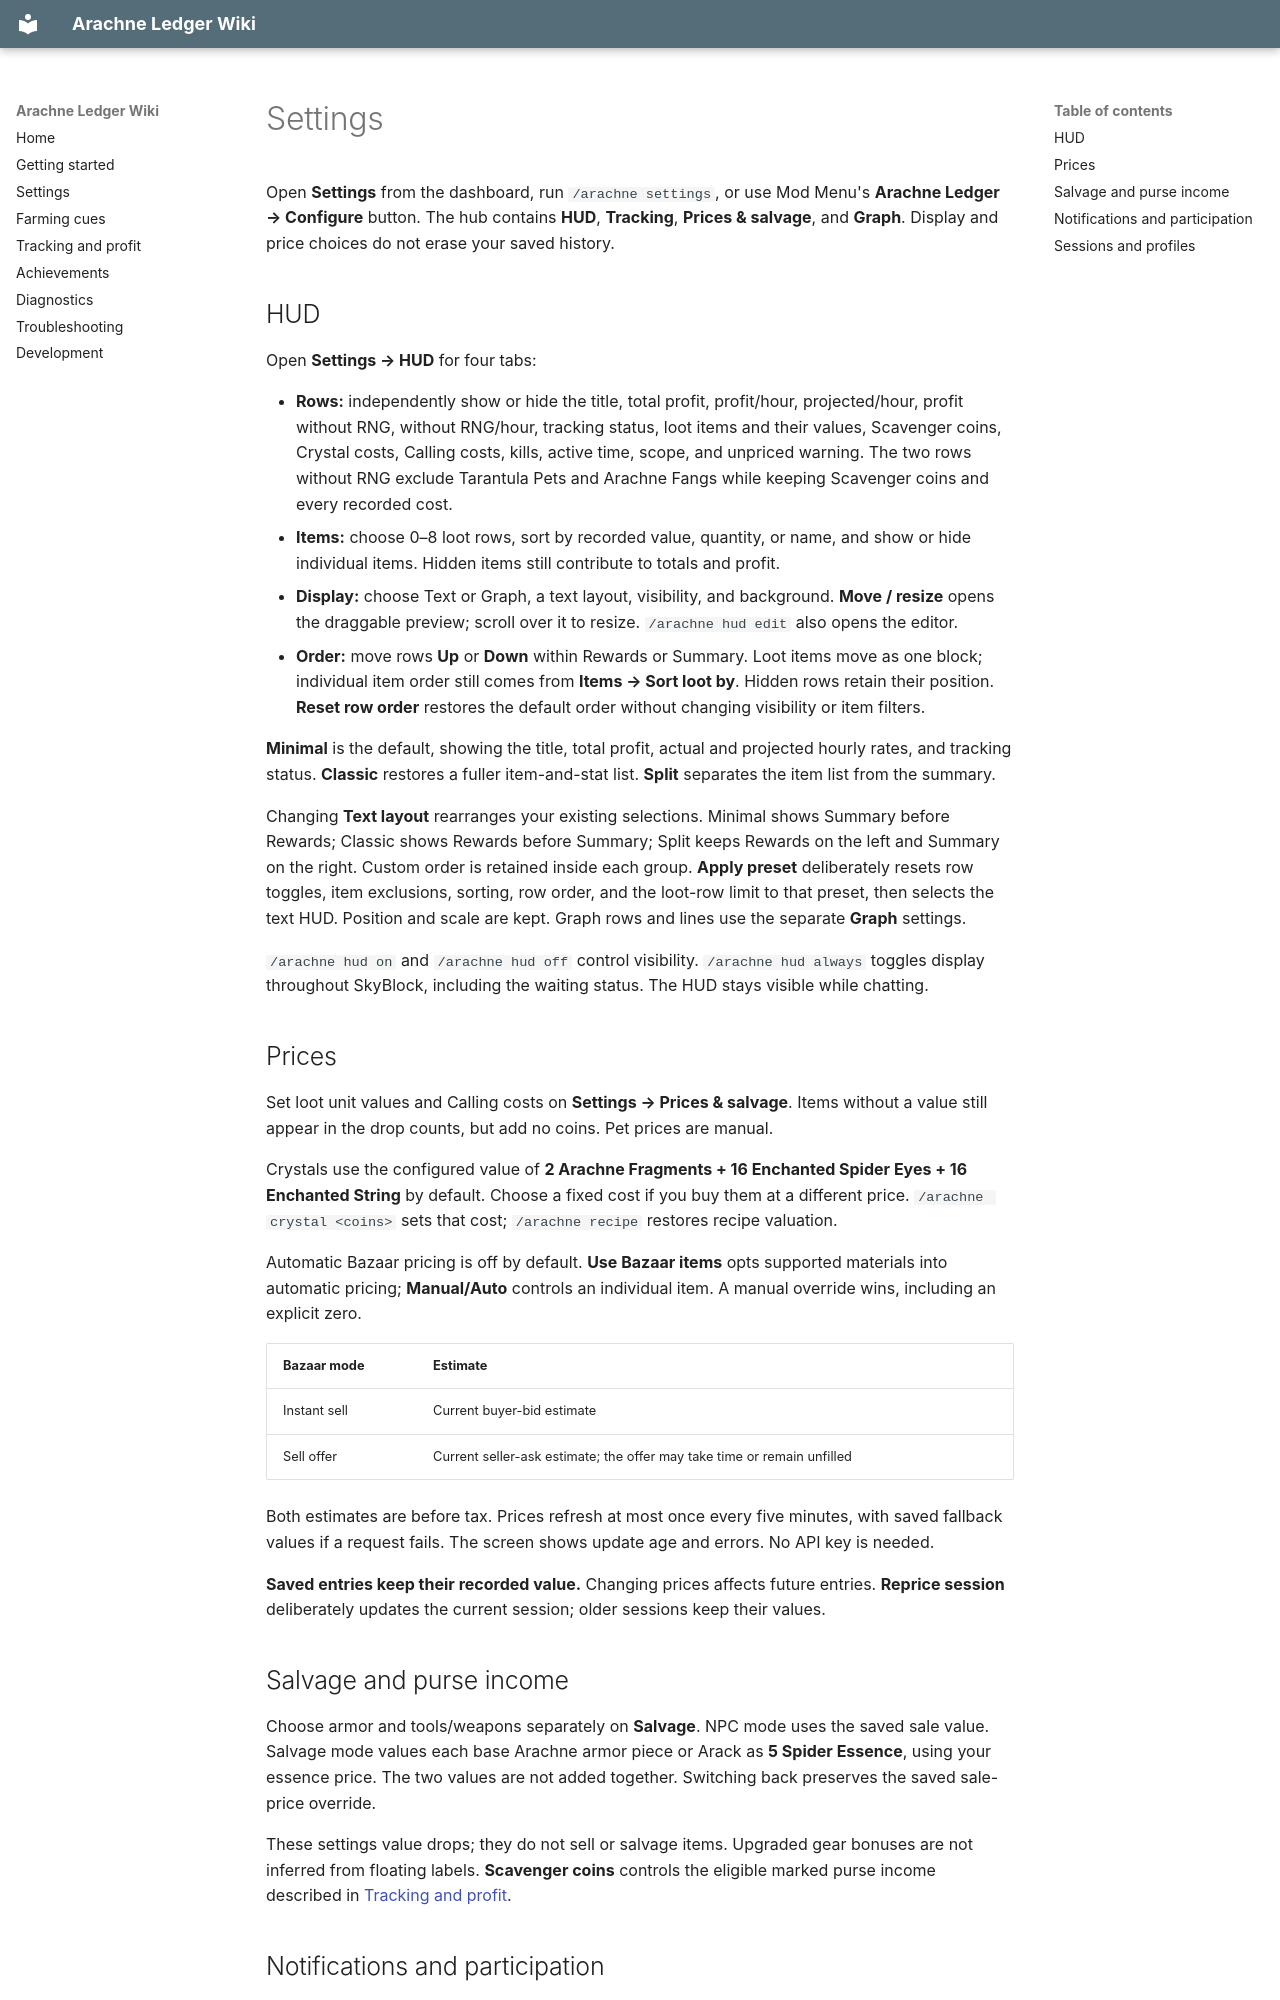

repository: olliehope/arachne-ledger · page: Settings/index.html · generator: mkdocs

# Settings

Open **Settings** from the dashboard, run `/arachne settings`, or use Mod Menu's **Arachne Ledger → Configure** button. The hub contains **HUD**, **Tracking**, **Prices & salvage**, and **Graph**. Display and price choices do not erase your saved history.

## HUD

Open **Settings → HUD** for four tabs:

- **Rows:** independently show or hide the title, total profit, profit/hour, projected/hour, profit without RNG, without RNG/hour, tracking status, loot items and their values, Scavenger coins, Crystal costs, Calling costs, kills, active time, scope, and unpriced warning. The two rows without RNG exclude Tarantula Pets and Arachne Fangs while keeping Scavenger coins and every recorded cost.
- **Items:** choose 0–8 loot rows, sort by recorded value, quantity, or name, and show or hide individual items. Hidden items still contribute to totals and profit.
- **Display:** choose Text or Graph, a text layout, visibility, and background. **Move / resize** opens the draggable preview; scroll over it to resize. `/arachne hud edit` also opens the editor.
- **Order:** move rows **Up** or **Down** within Rewards or Summary. Loot items move as one block; individual item order still comes from **Items → Sort loot by**. Hidden rows retain their position. **Reset row order** restores the default order without changing visibility or item filters.

**Minimal** is the default, showing the title, total profit, actual and projected hourly rates, and tracking status. **Classic** restores a fuller item-and-stat list. **Split** separates the item list from the summary.

Changing **Text layout** rearranges your existing selections. Minimal shows Summary before Rewards; Classic shows Rewards before Summary; Split keeps Rewards on the left and Summary on the right. Custom order is retained inside each group. **Apply preset** deliberately resets row toggles, item exclusions, sorting, row order, and the loot-row limit to that preset, then selects the text HUD. Position and scale are kept. Graph rows and lines use the separate **Graph** settings.

`/arachne hud on` and `/arachne hud off` control visibility. `/arachne hud always` toggles display throughout SkyBlock, including the waiting status. The HUD stays visible while chatting.

## Prices

Set loot unit values and Calling costs on **Settings → Prices & salvage**. Items without a value still appear in the drop counts, but add no coins. Pet prices are manual.

Crystals use the configured value of **2 Arachne Fragments + 16 Enchanted Spider Eyes + 16 Enchanted String** by default. Choose a fixed cost if you buy them at a different price. `/arachne crystal <coins>` sets that cost; `/arachne recipe` restores recipe valuation.

Automatic Bazaar pricing is off by default. **Use Bazaar items** opts supported materials into automatic pricing; **Manual/Auto** controls an individual item. A manual override wins, including an explicit zero.

| Bazaar mode | Estimate |
| --- | --- |
| Instant sell | Current buyer-bid estimate |
| Sell offer | Current seller-ask estimate; the offer may take time or remain unfilled |

Both estimates are before tax. Prices refresh at most once every five minutes, with saved fallback values if a request fails. The screen shows update age and errors. No API key is needed.

**Saved entries keep their recorded value.** Changing prices affects future entries. **Reprice session** deliberately updates the current session; older sessions keep their values.

## Salvage and purse income

Choose armor and tools/weapons separately on **Salvage**. NPC mode uses the saved sale value. Salvage mode values each base Arachne armor piece or Arack as **5 Spider Essence**, using your essence price. The two values are not added together. Switching back preserves the saved sale-price override.

These settings value drops; they do not sell or salvage items. Upgraded gear bonuses are not inferred from floating labels. **Scavenger coins** controls the eligible marked purse income described in [Tracking and profit](https://github.com/olliehope/arachne-ledger/wiki/Tracking-and-Profit).
